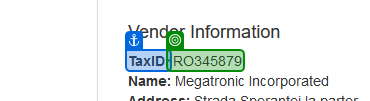
Task: Robotic Enterprise Framework
Workflow: ExtractInformation

Step 1: get-text from the editable text 'RO345879' in window 'ACME System 1 - Work Items - Mozilla Firefox' (firefox.exe)
